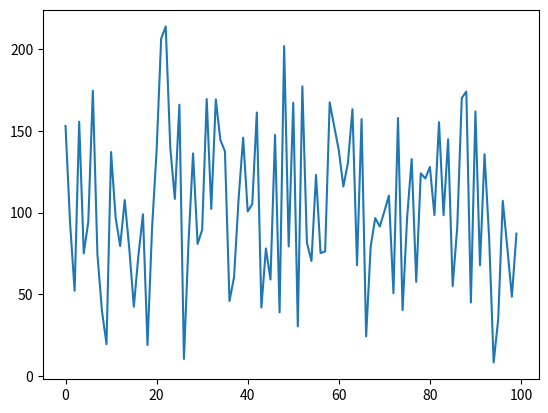

Recreate this plot in Python.
#Program to generate a random number

import random
mu = 100
sigma = 50

print(random.gauss(mu,sigma))
#Gaussian distribution

import random
import matplotlib.pyplot as plt

nums=[]
mu=100
sigma=50

for i in range(100):
	temp = random.gauss(mu,sigma)
	nums.append(temp)

plt.plot(nums)
plt.show()